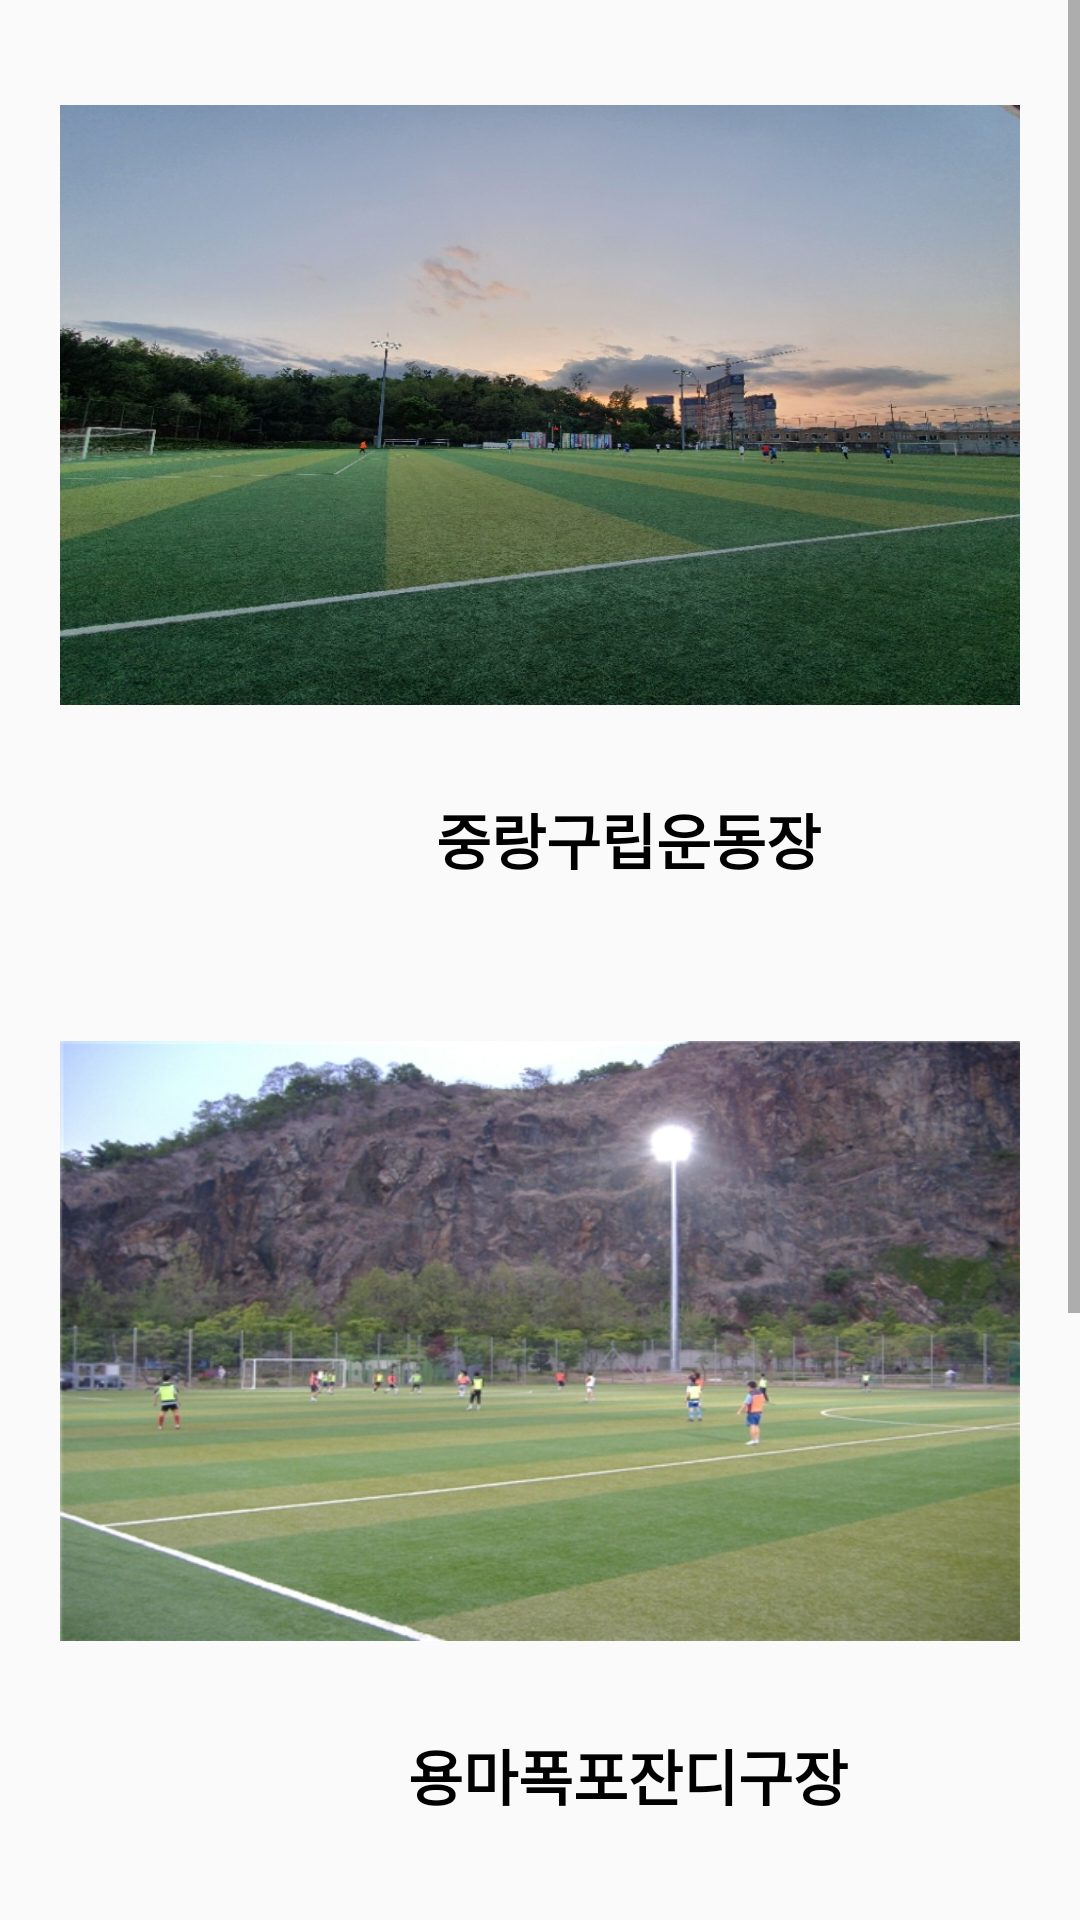

This screen was rendered from an Android layout file. Write that file and the resources it references.
<!-- AndroidManifest.xml: application theme AppTheme -->
<!-- res/layout/home_mylocal_fragment.xml -->
<?xml version="1.0" encoding="utf-8"?>
<LinearLayout
    xmlns:android="http://schemas.android.com/apk/res/android"
    xmlns:app="http://schemas.android.com/apk/res-auto"
    android:layout_width="match_parent"
    android:layout_height="wrap_content"
    android:orientation="vertical">
<ScrollView
    android:layout_width="match_parent"
    android:layout_height="match_parent">
    <LinearLayout
        android:layout_width="match_parent"
        android:layout_height="match_parent"
        android:orientation="vertical">


    <LinearLayout
            android:layout_width="wrap_content"
            android:layout_height="match_parent"
            android:orientation="horizontal"
            android:padding="20dp">


            <ImageView
                android:layout_width="0dp"
                android:layout_height="200dp"
                android:layout_marginTop="15dp"
                android:layout_weight="1"
                android:background="@drawable/pg1" />

        </LinearLayout>



        <LinearLayout
        android:layout_width="wrap_content"
        android:layout_height="match_parent"
        android:orientation="horizontal"
            android:layout_margin="10dp"
            android:layout_gravity="center">

            <ImageView
                android:id="@+id/imageView7"
                android:layout_width="59dp"
                android:layout_height="37dp"
                app:srcCompat="@drawable/soccersports" />
    <TextView
        android:layout_width="wrap_content"
        android:layout_height="wrap_content"
        android:text="중랑구립운동장"
        android:textSize="20dp"
        android:textColor="#000000"
        android:textStyle="bold"/>
    </LinearLayout>
        <LinearLayout
            android:layout_width="wrap_content"
            android:layout_height="match_parent"
            android:orientation="horizontal"
            android:padding="20dp">


            <ImageView
                android:layout_width="0dp"
                android:layout_height="200dp"
                android:layout_marginTop="15dp"
                android:layout_weight="1"
                android:background="@drawable/pg2" />


        </LinearLayout>
    <LinearLayout
        android:layout_width="wrap_content"
        android:layout_height="match_parent"
        android:orientation="horizontal"
        android:layout_margin="10dp"
        android:layout_gravity="center">
        <ImageView
            android:id="@+id/imageView8"
            android:layout_width="59dp"
            android:layout_height="37dp"
            app:srcCompat="@drawable/soccersports" />
    <TextView
        android:layout_width="wrap_content"
        android:layout_height="wrap_content"
        android:text="용마폭포잔디구장"
        android:textSize="20dp"
        android:textColor="#000000"
        android:textStyle="bold" />
    </LinearLayout>
        <LinearLayout
            android:layout_width="wrap_content"
            android:layout_height="match_parent"
            android:orientation="horizontal"
            android:padding="20dp">


            <ImageView
                android:layout_width="0dp"
                android:layout_height="200dp"
                android:layout_marginTop="15dp"
                android:layout_weight="1"
                android:background="@drawable/pg3" />
        </LinearLayout>
    <LinearLayout
        android:layout_width="wrap_content"
        android:layout_height="match_parent"
        android:orientation="horizontal"
        android:layout_gravity="center"
        android:layout_margin="10dp">

        <ImageView
            android:id="@+id/imageView9"
            android:layout_width="59dp"
            android:layout_height="37dp"
            app:srcCompat="@drawable/soccersports" />
        <TextView
            android:layout_width="wrap_content"
            android:layout_height="wrap_content"
            android:layout_gravity="center"
            android:text="남양주종합운동장"
            android:textSize="20dp"
            android:textColor="#000000"
            android:textStyle="bold"/>
    </LinearLayout>


    </LinearLayout>
</ScrollView>
</LinearLayout>
<!-- resources referenced by this layout -->
<resources>
  <!-- drawable pg1: jpg bitmap (drawable-mdpi, 134538 bytes) -->
  <!-- drawable pg2: jpg bitmap (drawable-mdpi, 201526 bytes) -->
  <!-- drawable pg3: jpg bitmap (drawable-mdpi, 195895 bytes) -->
  <style name="AppTheme" parent="Theme.AppCompat.Light.NoActionBar">
          
  
  
          <item name="android:statusBarColor">#0D0D0D</item> 
          <item name="android:windowLightStatusBar">false</item>
  
          <item name="colorAccent">#CF1313</item>
  
      </style>
</resources>
